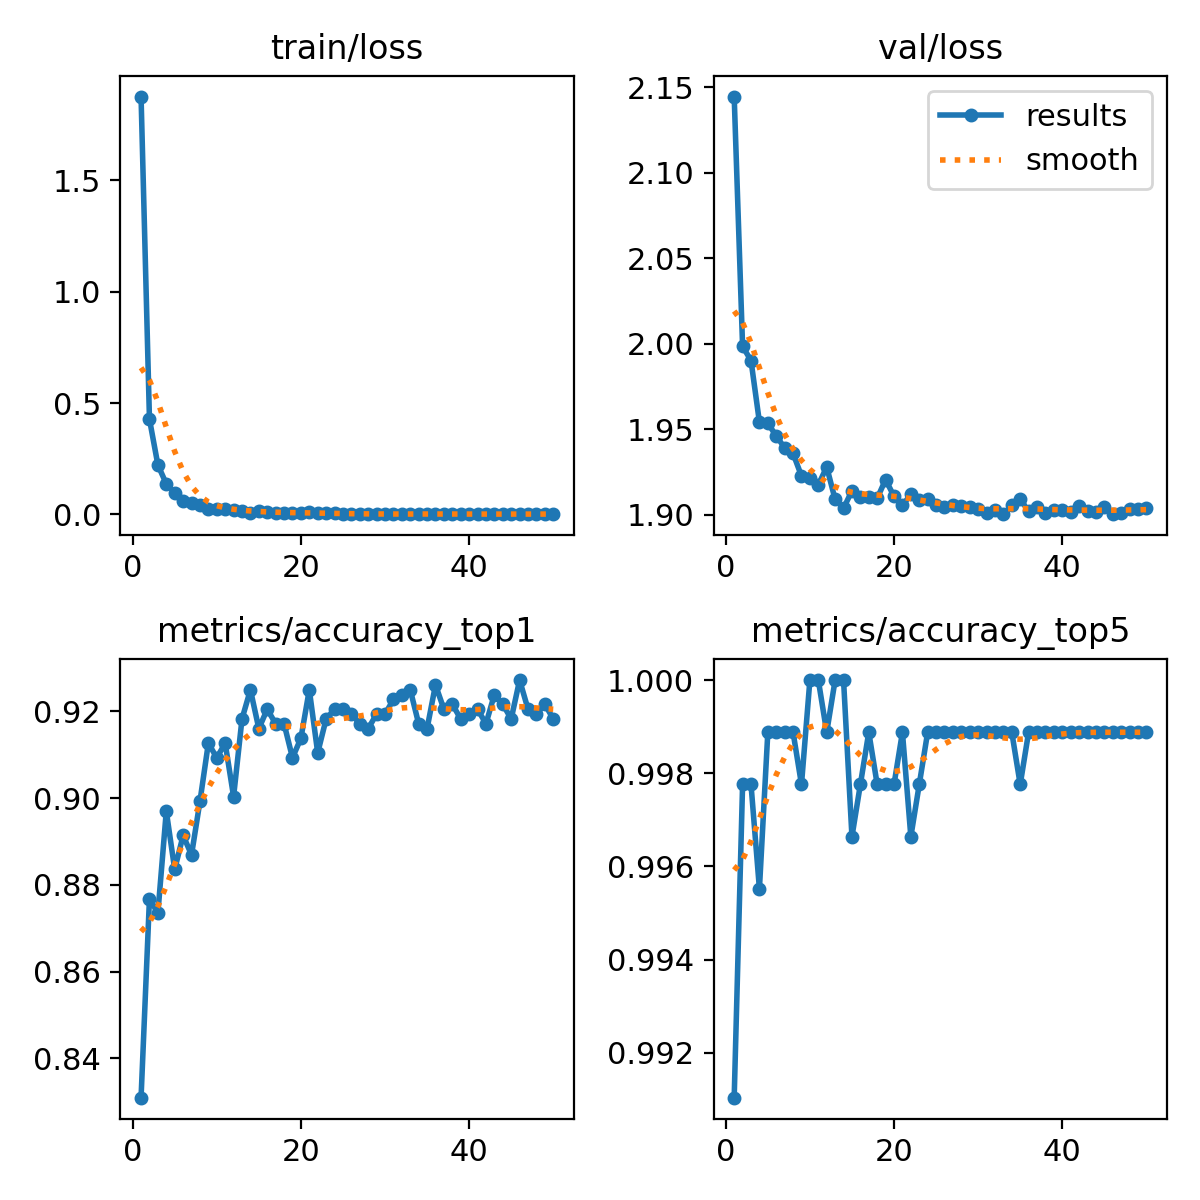

The file beside this chart, header and first rows:
epoch, train/loss, metrics/accuracy_top1, metrics/accuracy_top5, val/loss, lr/pg0, lr/pg1, lr/pg2
1, 1.877, 0.8309, 0.991, 2.144, 0.0002356, 0.0002356, 0.0002356
2, 0.4273, 0.8768, 0.9978, 1.998, 0.0004642, 0.0004642, 0.0004642
3, 0.222, 0.8735, 0.9978, 1.99, 0.0006834, 0.0006834, 0.0006834
4, 0.1368, 0.897, 0.9955, 1.954, 0.0006716, 0.0006716, 0.0006716
5, 0.09611, 0.8835, 0.9989, 1.954, 0.0006716, 0.0006716, 0.0006716
6, 0.05889, 0.8914, 0.9989, 1.946, 0.0006574, 0.0006574, 0.0006574
7, 0.05073, 0.8869, 0.9989, 1.939, 0.0006433, 0.0006433, 0.0006433
8, 0.04296, 0.8992, 0.9989, 1.936, 0.0006292, 0.0006292, 0.0006292
9, 0.02522, 0.9126, 0.9978, 1.923, 0.000615, 0.000615, 0.000615
10, 0.02334, 0.9093, 1, 1.921, 0.0006009, 0.0006009, 0.0006009
11, 0.02435, 0.9126, 1, 1.917, 0.0005868, 0.0005868, 0.0005868
12, 0.02074, 0.9003, 0.9989, 1.928, 0.0005726, 0.0005726, 0.0005726
13, 0.01659, 0.9183, 1, 1.909, 0.0005585, 0.0005585, 0.0005585
14, 0.00773, 0.925, 1, 1.904, 0.0005443, 0.0005443, 0.0005443
15, 0.01457, 0.916, 0.9966, 1.914, 0.0005302, 0.0005302, 0.0005302
16, 0.00926, 0.9205, 0.9978, 1.911, 0.0005161, 0.0005161, 0.0005161
17, 0.00605, 0.9171, 0.9989, 1.911, 0.0005019, 0.0005019, 0.0005019
18, 0.00554, 0.9171, 0.9978, 1.91, 0.0004878, 0.0004878, 0.0004878
19, 0.00628, 0.9093, 0.9978, 1.921, 0.0004737, 0.0004737, 0.0004737
20, 0.00795, 0.9138, 0.9978, 1.911, 0.0004595, 0.0004595, 0.0004595
21, 0.01113, 0.925, 0.9989, 1.906, 0.0004454, 0.0004454, 0.0004454
22, 0.00555, 0.9104, 0.9966, 1.912, 0.0004313, 0.0004313, 0.0004313
23, 0.00384, 0.9183, 0.9978, 1.909, 0.0004171, 0.0004171, 0.0004171
24, 0.00425, 0.9205, 0.9989, 1.909, 0.000403, 0.000403, 0.000403
25, 0.00237, 0.9205, 0.9989, 1.906, 0.0003888, 0.0003888, 0.0003888
26, 0.00217, 0.9194, 0.9989, 1.904, 0.0003747, 0.0003747, 0.0003747
27, 0.00194, 0.9171, 0.9989, 1.906, 0.0003606, 0.0003606, 0.0003606
28, 0.00142, 0.916, 0.9989, 1.905, 0.0003464, 0.0003464, 0.0003464
29, 0.00149, 0.9194, 0.9989, 1.904, 0.0003323, 0.0003323, 0.0003323
30, 0.00105, 0.9194, 0.9989, 1.903, 0.0003182, 0.0003182, 0.0003182
31, 0.00097, 0.9227, 0.9989, 1.901, 0.000304, 0.000304, 0.000304
32, 0.00084, 0.9238, 0.9989, 1.903, 0.0002899, 0.0002899, 0.0002899
33, 0.00097, 0.925, 0.9989, 1.9, 0.0002758, 0.0002758, 0.0002758
34, 0.00135, 0.9171, 0.9989, 1.905, 0.0002616, 0.0002616, 0.0002616
35, 0.00296, 0.916, 0.9978, 1.909, 0.0002475, 0.0002475, 0.0002475
36, 0.00138, 0.9261, 0.9989, 1.902, 0.0002333, 0.0002333, 0.0002333
37, 0.00135, 0.9205, 0.9989, 1.904, 0.0002192, 0.0002192, 0.0002192
38, 0.00102, 0.9216, 0.9989, 1.901, 0.0002051, 0.0002051, 0.0002051
39, 0.00131, 0.9183, 0.9989, 1.903, 0.0001909, 0.0001909, 0.0001909
40, 0.00131, 0.9194, 0.9989, 1.903, 0.0001768, 0.0001768, 0.0001768
41, 0.00087, 0.9205, 0.9989, 1.902, 0.0001626, 0.0001626, 0.0001626
42, 0.00142, 0.9171, 0.9989, 1.905, 0.0001485, 0.0001485, 0.0001485
43, 0.00068, 0.9238, 0.9989, 1.902, 0.0001344, 0.0001344, 0.0001344
44, 0.00081, 0.9216, 0.9989, 1.902, 0.0001202, 0.0001202, 0.0001202
45, 0.00119, 0.9183, 0.9989, 1.905, 0.0001061, 0.0001061, 0.0001061
46, 0.00103, 0.9272, 0.9989, 1.901, 9.1963e-05, 9.1963e-05, 9.1963e-05
47, 0.00194, 0.9205, 0.9989, 1.901, 7.7826e-05, 7.7826e-05, 7.7826e-05
48, 0.00093, 0.9194, 0.9989, 1.903, 6.3689e-05, 6.3689e-05, 6.3689e-05
49, 0.00075, 0.9216, 0.9989, 1.904, 4.9552e-05, 4.9552e-05, 4.9552e-05
50, 0.00113, 0.9183, 0.9989, 1.904, 3.5414e-05, 3.5414e-05, 3.5414e-05
